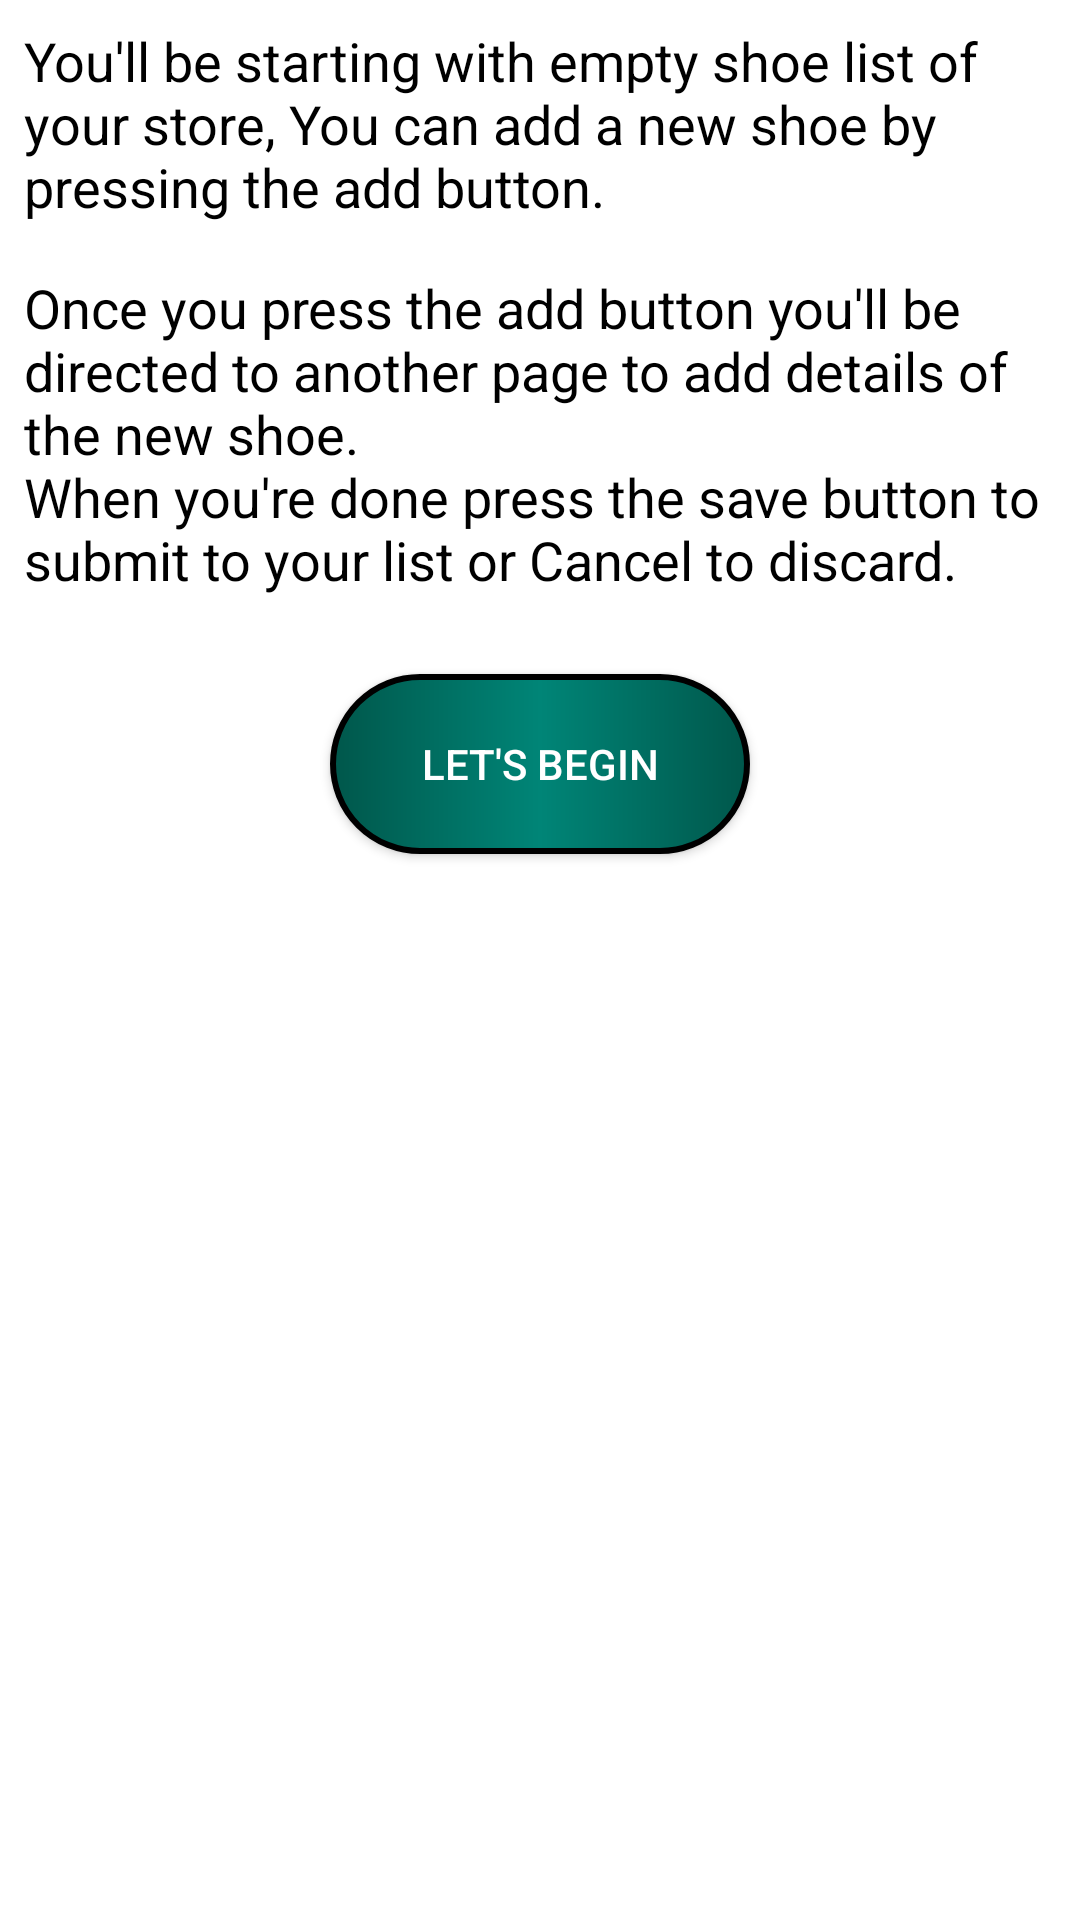

Reconstruct the res/layout file that produces this screen, plus the resources it refers to.
<!-- AndroidManifest.xml: application theme Theme.ShoeStore -->
<!-- res/layout/fragment_instructions.xml -->
<?xml version="1.0" encoding="utf-8"?>
<layout xmlns:android="http://schemas.android.com/apk/res/android"
    xmlns:tools="http://schemas.android.com/tools">

    
    <LinearLayout
        android:layout_width="match_parent"
        android:layout_height="match_parent"
        android:orientation="vertical"
        tools:context=".screens.InstructionsFragment">

        <TextView
            android:id="@+id/first_text"
            android:layout_width="wrap_content"
            android:layout_height="wrap_content"
            android:layout_margin="8dp"
            android:text="@string/first_instruction_note"
            android:textColor="@color/black"
            android:textSize="18sp" />

        <TextView
            android:id="@+id/second_text"
            android:layout_width="wrap_content"
            android:layout_height="wrap_content"
            android:layout_margin="8dp"
            android:text="@string/second_instruction_note"
            android:textColor="@color/black"
            android:textSize="18sp" />

        <androidx.appcompat.widget.AppCompatButton
            android:id="@+id/next_btn"
            android:layout_width="wrap_content"
            android:layout_height="wrap_content"
            android:layout_gravity="center"
            android:layout_marginTop="18dp"
            android:background="@drawable/button_shape"
            android:text="@string/let_s_begin"
            android:textColor="@color/white" />

    </LinearLayout>
</layout>
<!-- resources referenced by this layout -->
<resources>
  <color name="black">#FF000000</color>
  <color name="white">#FFFFFFFF</color>
  <!-- drawable button_shape (drawable) -->
  <?xml version="1.0" encoding="utf-8"?>
  <shape xmlns:android="http://schemas.android.com/apk/res/android">
  
      <gradient
          android:centerColor="@color/base_1"
          android:endColor="@color/base_1_dark"
          android:startColor="@color/base_1_dark" />
  
      <size
          android:width="140dp"
          android:height="60dp" />
  
      <stroke
          android:width="2dp"
          android:color="@color/black" />
  
      <corners
          android:radius="32dp" />
  
  </shape>
  <string name="first_instruction_note">You\'ll be starting with empty shoe list of your store, You can add a new shoe by pressing the add button.</string>
  <string name="let_s_begin">Let\'s Begin</string>
  <string name="second_instruction_note">Once you press the add button you\'ll be directed to another page to add details of the new shoe.\nWhen you\'re done press the save button to submit to your list or Cancel to discard.</string>
  <style name="Theme.ShoeStore" parent="Theme.MaterialComponents.DayNight.DarkActionBar">
          
          <item name="colorPrimary">@color/base_1</item>
          <item name="colorPrimaryVariant">@color/base_1_dark</item>
          <item name="colorOnPrimary">@color/white</item>
          
          <item name="colorSecondary">@color/teal_200</item>
          <item name="colorSecondaryVariant">@color/teal_700</item>
          <item name="colorOnSecondary">@color/black</item>
          
          <item name="android:statusBarColor" tools:targetApi="l">?attr/colorPrimaryVariant</item>
          
      </style>
  <color name="base_1">#008577</color>
  <color name="base_1_dark">#00574B</color>
  <color name="teal_200">#FF03DAC5</color>
  <color name="teal_700">#FF018786</color>
</resources>
